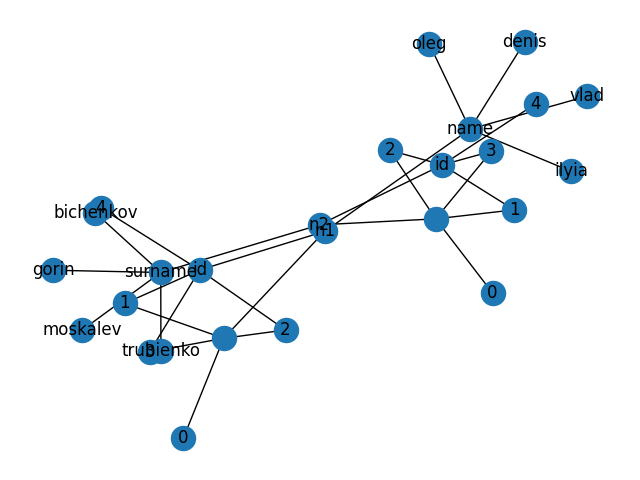

Data behind this chart, as committed beside it:
, id, surname
0, 1, moskalev
1, 2, bichenkov
2, 3, trubienko
3, 4, gorin
